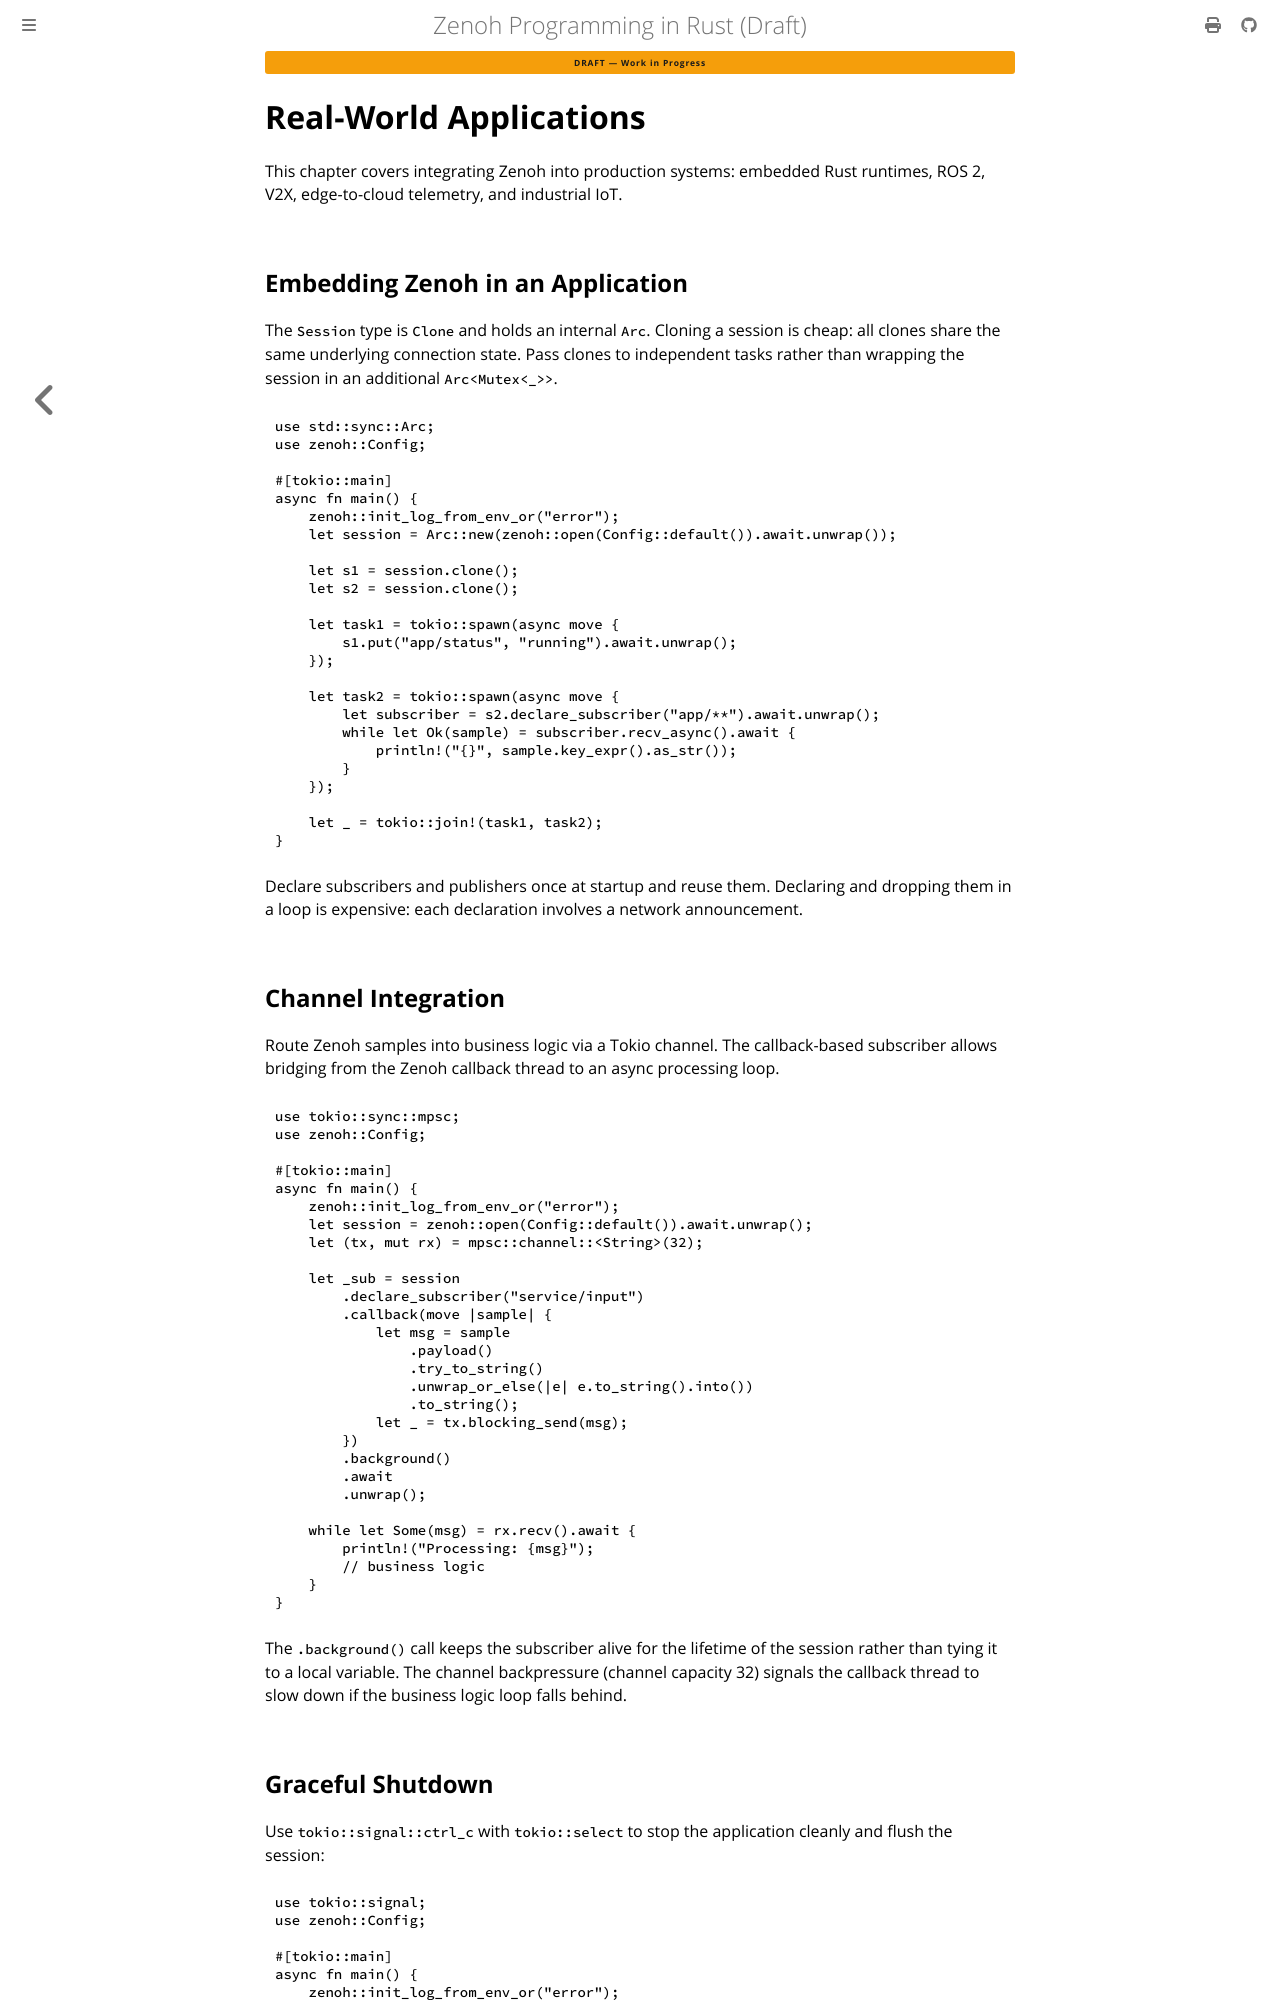

repository: kydos/zenoh-book · page: chapter_17.html · generator: mdbook

# Real-World Applications

This chapter covers integrating Zenoh into production systems: embedded Rust runtimes, ROS 2, V2X, edge-to-cloud telemetry, and industrial IoT.

## Embedding Zenoh in an Application

The `Session` type is `Clone` and holds an internal `Arc`. Cloning a session is cheap: all clones share the same underlying connection state. Pass clones to independent tasks rather than wrapping the session in an additional `Arc<Mutex<_>>`.

```rust
use std::sync::Arc;
use zenoh::Config;

#[tokio::main]
async fn main() {
    zenoh::init_log_from_env_or("error");
    let session = Arc::new(zenoh::open(Config::default()).await.unwrap());

    let s1 = session.clone();
    let s2 = session.clone();

    let task1 = tokio::spawn(async move {
        s1.put("app/status", "running").await.unwrap();
    });

    let task2 = tokio::spawn(async move {
        let subscriber = s2.declare_subscriber("app/**").await.unwrap();
        while let Ok(sample) = subscriber.recv_async().await {
            println!("{}", sample.key_expr().as_str());
        }
    });

    let _ = tokio::join!(task1, task2);
}
```

Declare subscribers and publishers once at startup and reuse them. Declaring and dropping them in a loop is expensive: each declaration involves a network announcement.

## Channel Integration

Route Zenoh samples into business logic via a Tokio channel. The callback-based subscriber allows bridging from the Zenoh callback thread to an async processing loop.

```rust
use tokio::sync::mpsc;
use zenoh::Config;

#[tokio::main]
async fn main() {
    zenoh::init_log_from_env_or("error");
    let session = zenoh::open(Config::default()).await.unwrap();
    let (tx, mut rx) = mpsc::channel::<String>(32);

    let _sub = session
        .declare_subscriber("service/input")
        .callback(move |sample| {
            let msg = sample
                .payload()
                .try_to_string()
                .unwrap_or_else(|e| e.to_string().into())
                .to_string();
            let _ = tx.blocking_send(msg);
        })
        .background()
        .await
        .unwrap();

    while let Some(msg) = rx.recv().await {
        println!("Processing: {msg}");
        // business logic
    }
}
```

The `.background()` call keeps the subscriber alive for the lifetime of the session rather than tying it to a local variable. The channel backpressure (channel capacity 32) signals the callback thread to slow down if the business logic loop falls behind.
